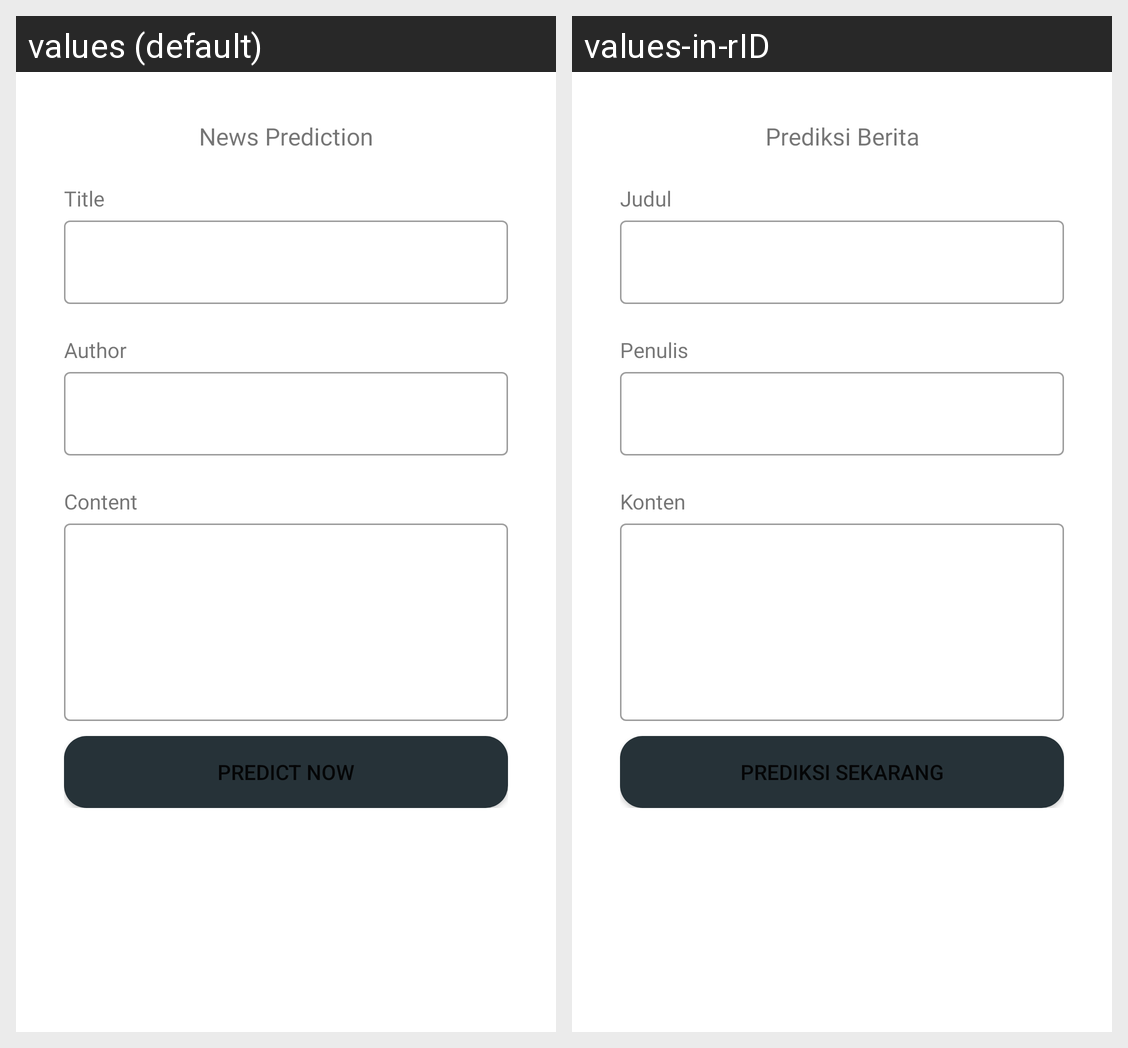

For this localized Android screen grid, give each drawn string resource with its value in every locale shown.
Android screen res/layout/fragment_prediction.xml rendered under 2 locales, left to right: values (default), values-in-rID. Device: Nexus 5 (rendered at 1080×1920; each locale shown at half size, 540×960, under a caption strip naming it); theme Theme.TrueSightID.
Strings drawn on this screen, with the default value and each locale's value (text and hints the layout hard-codes, and strings that could not be matched under every locale, appear in the picture but are not listed):

news_prediction
  values: News Prediction
  values-in-rID: Prediksi Berita

adj_title
  values: Title
  values-in-rID: Judul

adj_author
  values: Author
  values-in-rID: Penulis

adj_content
  values: Content
  values-in-rID: Konten

btn_predict_text
  values: Predict Now
  values-in-rID: Prediksi Sekarang
